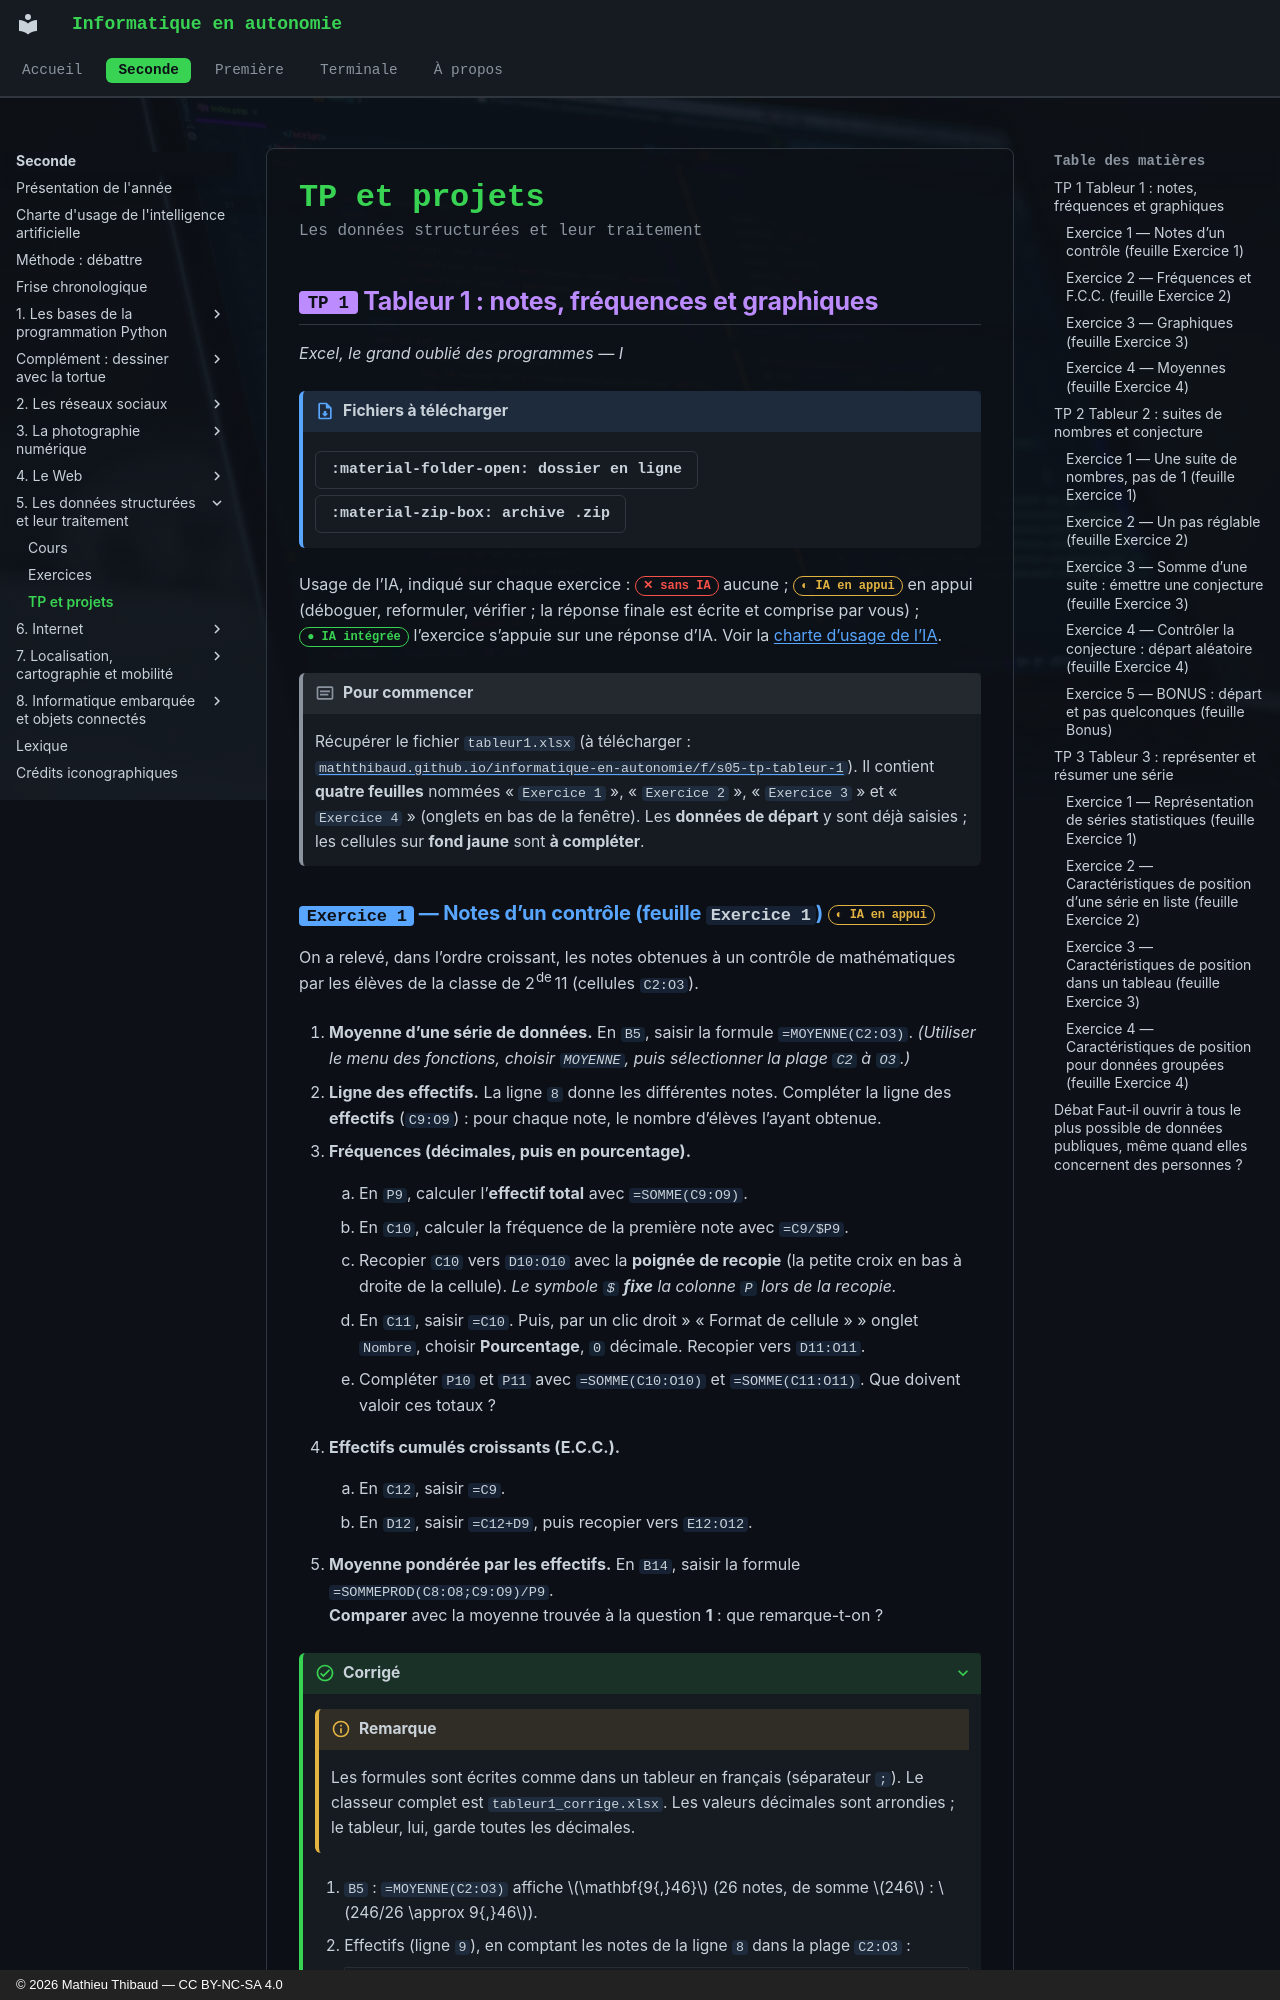

repository: MathThibaud/informatique-en-autonomie · page: seconde/05-les-donnees-structurees-et-leur-traiteme/tp/index.html · generator: mkdocs · copyright: © 2026 Mathieu Thibaud — CC BY-NC-SA 4.0

# TP et projets

<p class="sous-titre">Les données structurées et leur traitement</p>

## <span class="etiquette">TP 1</span> Tableur 1 : notes, fréquences et graphiques

*Excel, le grand oublié des programmes — I*

!!! fichiers "Fichiers à télécharger"

    [:material-folder-open: dossier en ligne](https://github.com/MathThibaud/nsi-fichiers-eleves/tree/main/seconde/05-tp-tableur-1){ .md-button } [:material-zip-box: archive .zip](https://github.com/MathThibaud/nsi-fichiers-eleves/raw/main/zips/seconde-05-tp-tableur-1.zip){ .md-button }

Usage de l’IA, indiqué sur chaque exercice : <span class="ia ia-rouge" title="Sans IA : le but est l'automatisme lui-même"></span> aucune ; <span class="ia ia-orange" title="IA en appui : déboguer, reformuler, vérifier ; la réponse finale est la vôtre"></span> en appui (déboguer, reformuler, vérifier ; la réponse finale est écrite et comprise par vous) ; <span class="ia ia-vert" title="IA intégrée : l'exercice s'appuie sur une réponse d'IA"></span> l’exercice s’appuie sur une réponse d’IA. Voir la [charte d’usage de l’IA](../charte.md).

!!! encadre "Pour commencer"

    Récupérer le fichier `tableur1.xlsx` (à télécharger : [`maththibaud.github.io/informatique-en-autonomie/f/s05-tp-tableur-1`](https://maththibaud.github.io/informatique-en-autonomie/f/s05-tp-tableur-1)). Il contient **quatre feuilles** nommées « `Exercice 1` », « `Exercice 2` », « `Exercice 3` » et « `Exercice 4` » (onglets en bas de la fenêtre). Les **données de départ** y sont déjà saisies ; les cellules sur **fond jaune** sont **à compléter**.
